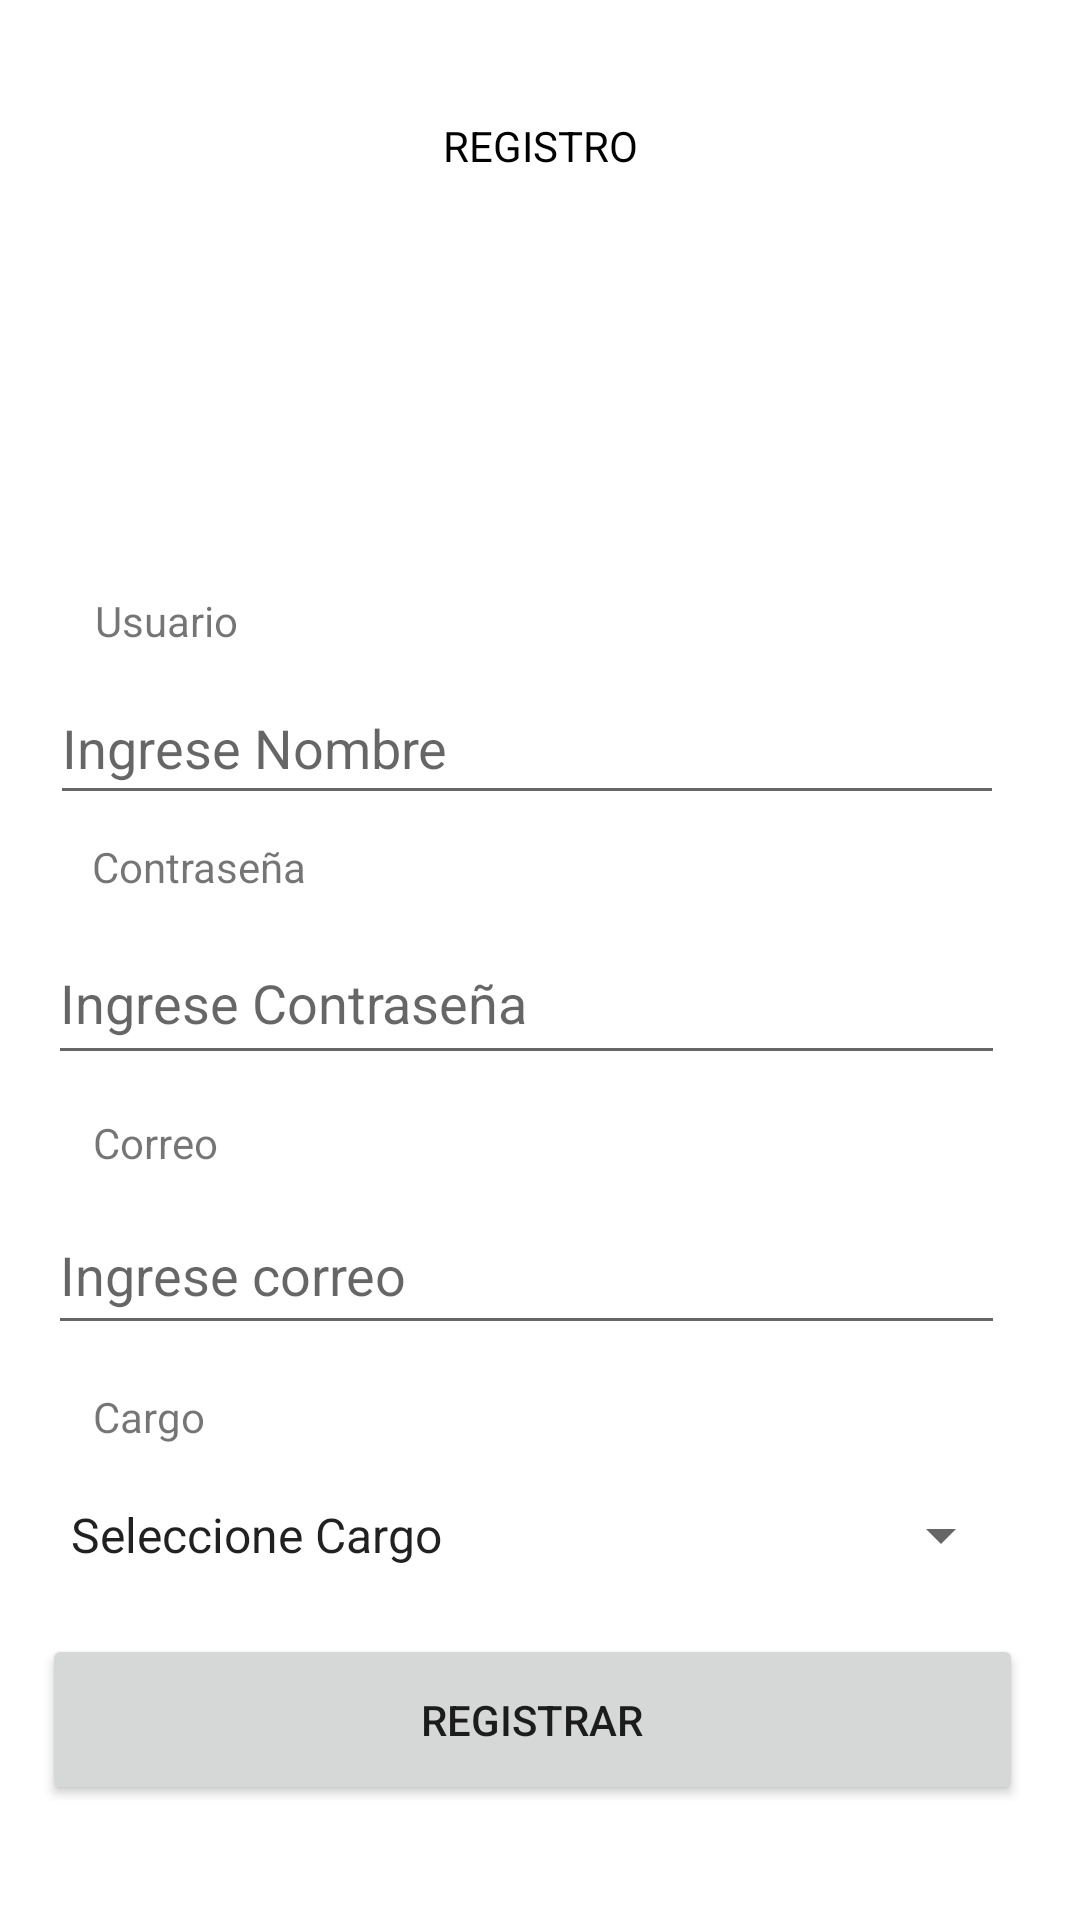

Android layout source for this screen:
<!-- AndroidManifest.xml: application theme Theme.ProyectoAM -->
<!-- res/layout/activity_registro.xml -->
<?xml version="1.0" encoding="utf-8"?>
<androidx.constraintlayout.widget.ConstraintLayout xmlns:android="http://schemas.android.com/apk/res/android"
    xmlns:app="http://schemas.android.com/apk/res-auto"
    xmlns:tools="http://schemas.android.com/tools"
    android:layout_width="match_parent"
    android:layout_height="match_parent"
    tools:context=".RegistroActivity">

    <TextView
        android:id="@+id/textView5"
        android:layout_width="wrap_content"
        android:layout_height="wrap_content"
        android:text="@string/registro"
        android:textColor="#000000"
        app:layout_constraintBottom_toBottomOf="parent"
        app:layout_constraintEnd_toEndOf="parent"
        app:layout_constraintStart_toStartOf="parent"
        app:layout_constraintTop_toTopOf="parent"
        app:layout_constraintVertical_bias="0.063" />

    <ImageView
        android:id="@+id/imageView2"
        android:contentDescription="@string/desc"
        android:layout_width="wrap_content"
        android:layout_height="wrap_content"
        app:layout_constraintBottom_toBottomOf="parent"
        app:layout_constraintEnd_toEndOf="parent"
        app:layout_constraintHorizontal_bias="0.498"
        app:layout_constraintStart_toStartOf="parent"
        app:layout_constraintTop_toTopOf="parent"
        app:layout_constraintVertical_bias="0.15"
        tools:srcCompat="@tools:sample/avatars" />

    <TextView
        android:id="@+id/textView6"
        android:layout_width="wrap_content"
        android:layout_height="wrap_content"
        android:text="@string/usuario"
        app:layout_constraintBottom_toBottomOf="parent"
        app:layout_constraintEnd_toEndOf="parent"
        app:layout_constraintHorizontal_bias="0.101"
        app:layout_constraintStart_toStartOf="parent"
        app:layout_constraintTop_toTopOf="parent"
        app:layout_constraintVertical_bias="0.318"
        tools:text="Nombre" />

    <TextView
        android:id="@+id/textView7"
        android:layout_width="wrap_content"
        android:layout_height="wrap_content"
        android:text="@string/contrase_a"
        app:layout_constraintBottom_toBottomOf="parent"
        app:layout_constraintEnd_toEndOf="parent"
        app:layout_constraintHorizontal_bias="0.106"
        app:layout_constraintStart_toStartOf="parent"
        app:layout_constraintTop_toTopOf="parent"
        app:layout_constraintVertical_bias="0.45" />

    <TextView
        android:id="@+id/textView8"
        android:layout_width="wrap_content"
        android:layout_height="wrap_content"
        android:text="@string/correo"
        app:layout_constraintBottom_toBottomOf="parent"
        app:layout_constraintEnd_toEndOf="parent"
        app:layout_constraintHorizontal_bias="0.097"
        app:layout_constraintStart_toStartOf="parent"
        app:layout_constraintTop_toTopOf="parent"
        app:layout_constraintVertical_bias="0.598" />

    <TextView
        android:id="@+id/textView9"
        android:layout_width="wrap_content"
        android:layout_height="wrap_content"
        android:text="@string/cargo"
        app:layout_constraintBottom_toBottomOf="parent"
        app:layout_constraintEnd_toEndOf="parent"
        app:layout_constraintHorizontal_bias="0.096"
        app:layout_constraintStart_toStartOf="parent"
        app:layout_constraintTop_toTopOf="parent"
        app:layout_constraintVertical_bias="0.745" />

    <EditText
        android:id="@+id/nombre"
        android:layout_width="318dp"
        android:layout_height="48dp"
        android:autofillHints="Nombre"
        android:ems="10"
        android:hint="@string/ingrese_nombre"
        android:inputType="textPersonName"
        app:layout_constraintBottom_toBottomOf="parent"
        app:layout_constraintEnd_toEndOf="parent"
        app:layout_constraintHorizontal_bias="0.397"
        app:layout_constraintStart_toStartOf="parent"
        app:layout_constraintTop_toTopOf="parent"
        app:layout_constraintVertical_bias="0.378" />

    <EditText
        android:id="@+id/contrasena"
        android:autofillHints="Constrasena"
        android:layout_width="319dp"
        android:layout_height="51dp"
        android:ems="10"
        android:hint="@string/ingrese_contrase_a"
        android:inputType="textPassword"
        app:layout_constraintBottom_toBottomOf="parent"
        app:layout_constraintEnd_toEndOf="parent"
        app:layout_constraintHorizontal_bias="0.391"
        app:layout_constraintStart_toStartOf="parent"
        app:layout_constraintTop_toTopOf="parent"
        app:layout_constraintVertical_bias="0.522" />

    <EditText
        android:id="@+id/correo"
        android:autofillHints="Correo"
        android:layout_width="319dp"
        android:layout_height="50dp"
        android:ems="10"
        android:hint="@string/ingrese_correo"
        android:inputType="textPersonName"
        app:layout_constraintBottom_toBottomOf="parent"
        app:layout_constraintEnd_toEndOf="parent"
        app:layout_constraintHorizontal_bias="0.391"
        app:layout_constraintStart_toStartOf="parent"
        app:layout_constraintTop_toTopOf="parent"
        app:layout_constraintVertical_bias="0.675" />

    <Spinner
        android:id="@+id/cargo"
        android:layout_width="322dp"
        android:layout_height="50dp"
        android:entries="@array/opciones"
        app:layout_constraintBottom_toBottomOf="parent"
        app:layout_constraintEnd_toEndOf="parent"
        app:layout_constraintHorizontal_bias="0.415"
        app:layout_constraintStart_toStartOf="parent"
        app:layout_constraintTop_toTopOf="parent"
        app:layout_constraintVertical_bias="0.825" />

    <Button
        android:id="@+id/button2"
        android:onClick="registrar"
        android:layout_width="327dp"
        android:layout_height="57dp"
        android:text="@string/registrar"
        app:layout_constraintBottom_toBottomOf="parent"
        app:layout_constraintEnd_toEndOf="parent"
        app:layout_constraintHorizontal_bias="0.428"
        app:layout_constraintStart_toStartOf="parent"
        app:layout_constraintTop_toTopOf="parent"
        app:layout_constraintVertical_bias="0.934"
        tools:ignore="UsingOnClickInXml" />

</androidx.constraintlayout.widget.ConstraintLayout>
<!-- resources referenced by this layout -->
<resources>
  <string-array name="opciones">
          <item>Seleccione Cargo</item>
          <item>Cargo 1</item>
          <item>Cargo 2</item>
          <item>Cargo 3</item>
          <item>Cargo 4</item>
          <item>Cargo 5</item>
      </string-array>
  <string name="cargo">Cargo</string>
  <string name="contrase_a">Contraseña</string>
  <string name="correo">Correo</string>
  <string name="desc">desc</string>
  <string name="ingrese_contrase_a">Ingrese Contraseña</string>
  <string name="ingrese_correo">Ingrese correo</string>
  <string name="ingrese_nombre">Ingrese Nombre</string>
  <string name="registrar">Registrar</string>
  <string name="registro">REGISTRO</string>
  <string name="usuario">Usuario</string>
  <style name="Theme.ProyectoAM" parent="Theme.MaterialComponents.DayNight.NoActionBar">
          
          <item name="colorPrimary">@color/green_normal</item>
          <item name="colorPrimaryVariant">@color/green_dark</item>
          <item name="colorOnPrimary">@color/white</item>
          
          <item name="colorSecondary">@color/teal_200</item>
          <item name="colorSecondaryVariant">@color/teal_700</item>
          <item name="colorOnSecondary">@color/black</item>
          
          <item name="android:statusBarColor" tools:targetApi="l">?attr/colorPrimaryVariant</item>
          
      </style>
  <!-- not gathered from this repository: default colours our renderer supplied (Android Studio template values) -->
  <color name="teal_200">#FF03DAC5</color>
  <color name="teal_700">#FF018786</color>
  <color name="black">#FF000000</color>
  <color name="white">#FFFFFFFF</color>
</resources>
